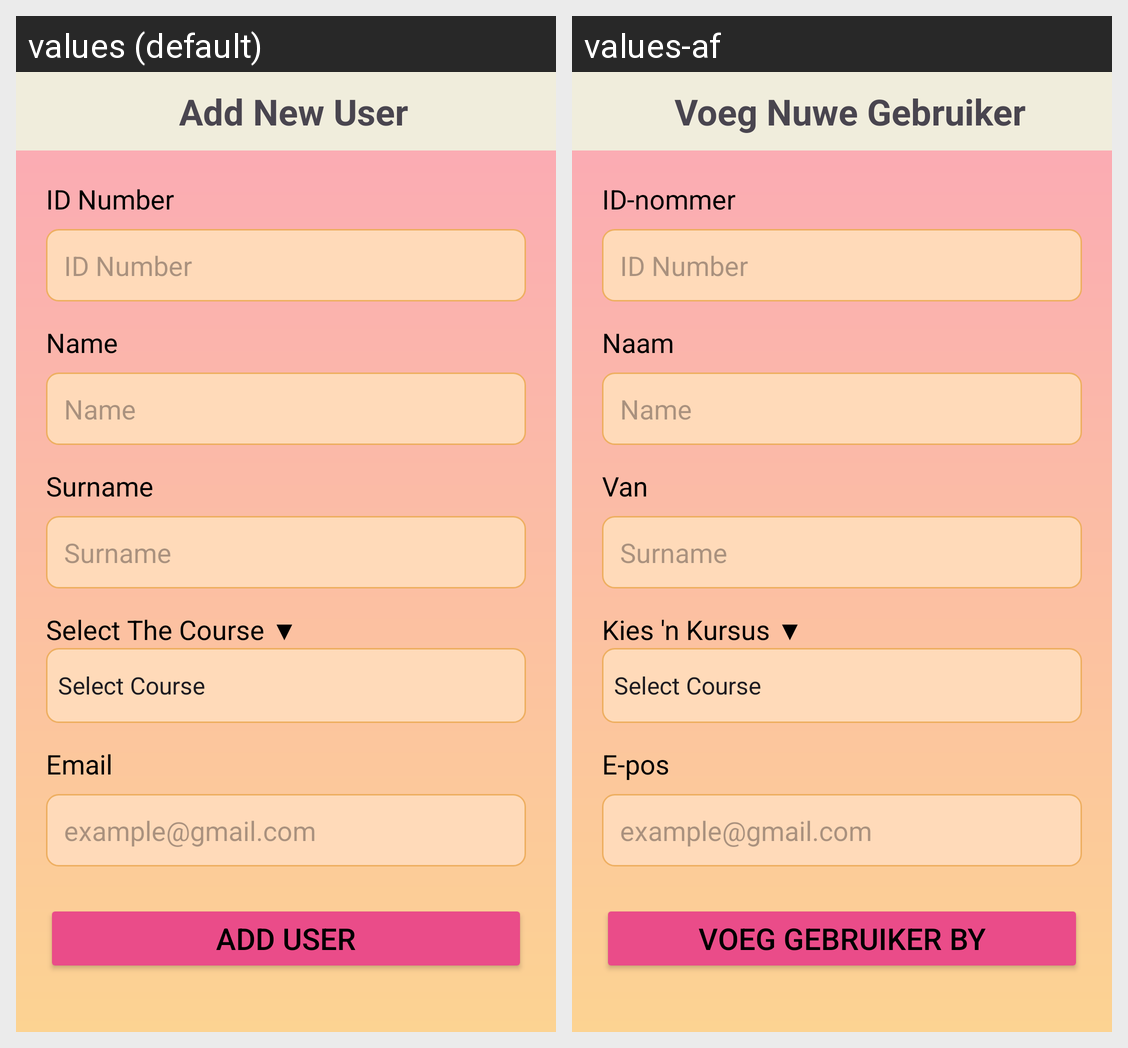

This grid shows one Android layout under two languages. Give, for every string resource on the screen, its name, the default text and each shown locale's text.
Android screen res/layout/activity_add_user.xml rendered under 2 locales, left to right: values (default), values-af. Device: Nexus 5 (rendered at 1080×1920; each locale shown at half size, 540×960, under a caption strip naming it); theme Theme.MeetMe.
Strings drawn on this screen, with the default value and each locale's value (text and hints the layout hard-codes, and strings that could not be matched under every locale, appear in the picture but are not listed):

add_new_user
  values: Add New User
  values-af: Voeg Nuwe Gebruiker

id_number
  values: ID Number
  values-af: ID‑nommer

name1
  values: Name
  values-af: Naam

surname1
  values: Surname
  values-af: Van

select_the_course
  values: Select The Course ▼
  values-af: Kies 'n Kursus ▼

email
  values: Email
  values-af: E‑pos

add_user
  values: Add User
  values-af: Voeg Gebruiker By
